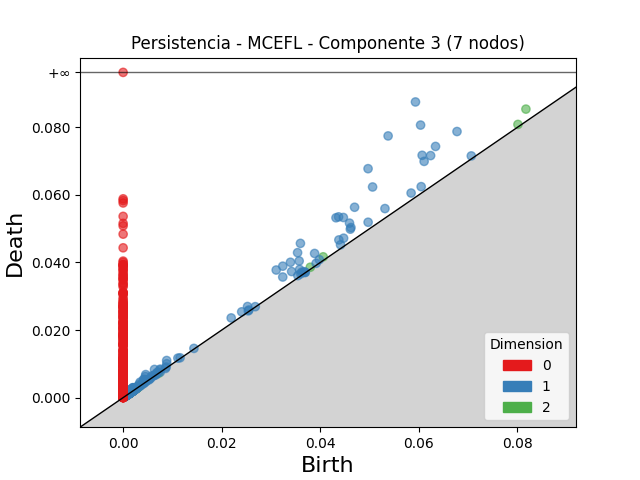

Values plotted in this chart, from the file beside it:
dimension, birth, death
2, 0.08172, 0.08539
2, 0.04059, 0.04167
2, 0.0801, 0.08085
2, 0.03797, 0.03859
2, 0.002885, 0.003188
2, 0.002724, 0.002993
2, 0.003179, 0.003391
2, 0.001837, 0.002044
2, 0.002079, 0.002277
2, 0.002187, 0.002345
2, 0.001823, 0.00197
2, 0.003483, 0.003604
2, 0.001954, 0.002072
2, 0.002188, 0.002304
2, 0.002219, 0.002325
2, 0.001898, 0.001999
2, 0.001872, 0.001971
2, 0.002137, 0.002233
2, 0.002021, 0.002115
2, 0.0009614, 0.001052
2, 0.002258, 0.002345
2, 0.002337, 0.002424
2, 0.002251, 0.002328
2, 0.001817, 0.001889
2, 0.001384, 0.001454
2, 0.001558, 0.001623
2, 0.001134, 0.001197
2, 0.001575, 0.001636
2, 0.002015, 0.002073
2, 0.001455, 0.00151
2, 0.002599, 0.002653
2, 0.002054, 0.002107
2, 0.001795, 0.001845
2, 0.001837, 0.001884
2, 0.002028, 0.002073
2, 0.00115, 0.001192
2, 0.001818, 0.001857
2, 0.002004, 0.002043
2, 0.001683, 0.001719
2, 0.001812, 0.001847
2, 0.002938, 0.002972
2, 0.002443, 0.002476
2, 0.001326, 0.001353
2, 0.000753, 0.0007801
2, 0.002764, 0.002791
2, 0.00147, 0.001496
2, 0.001705, 0.001731
2, 0.0008631, 0.0008855
2, 0.001141, 0.001162
2, 0.001132, 0.001153
2, 0.002027, 0.002047
2, 0.002283, 0.002303
2, 0.001439, 0.001458
2, 0.00187, 0.001889
2, 0.002896, 0.002914
2, 0.001009, 0.001025
2, 0.001782, 0.001798
2, 0.002223, 0.002239
2, 0.00178, 0.001796
2, 0.002082, 0.002098
... 3,216 more rows
